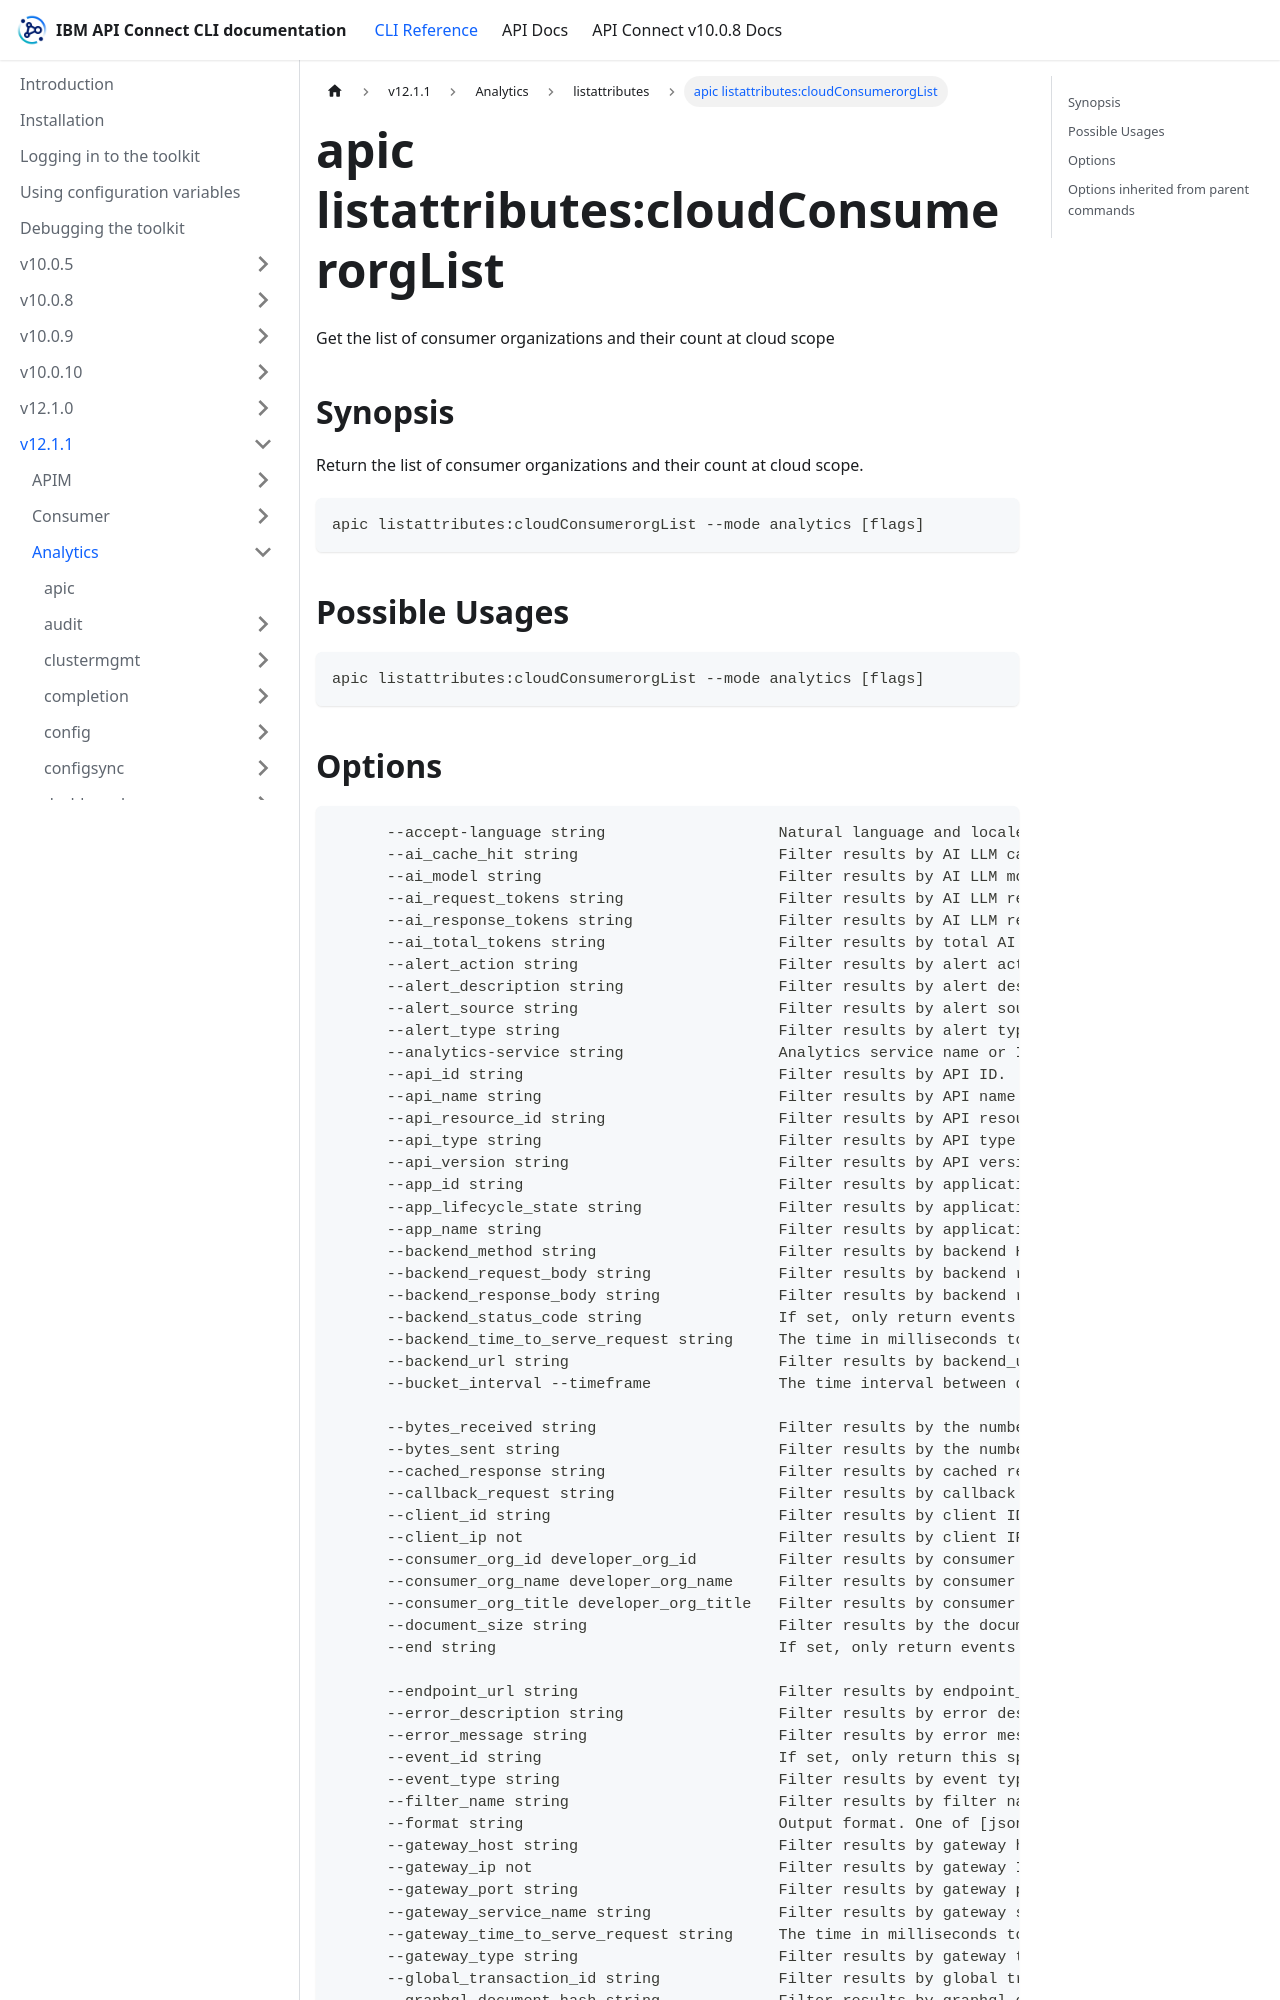

repository: ibm-apiconnect/clidocs · page: docs/v1211/analytics/listattributes/apic_listattributes_cloudConsumerorgList.html · generator: docusaurus

---
tags:
- "group: listattributes"
- "scope: cloud"
---
# apic listattributes:cloudConsumerorgList

Get the list of consumer organizations and their count at cloud scope

## Synopsis

Return the list of consumer organizations and their count at cloud scope.

```
apic listattributes:cloudConsumerorgList --mode analytics [flags]
```

## Possible Usages

```
apic listattributes:cloudConsumerorgList --mode analytics [flags]
```
